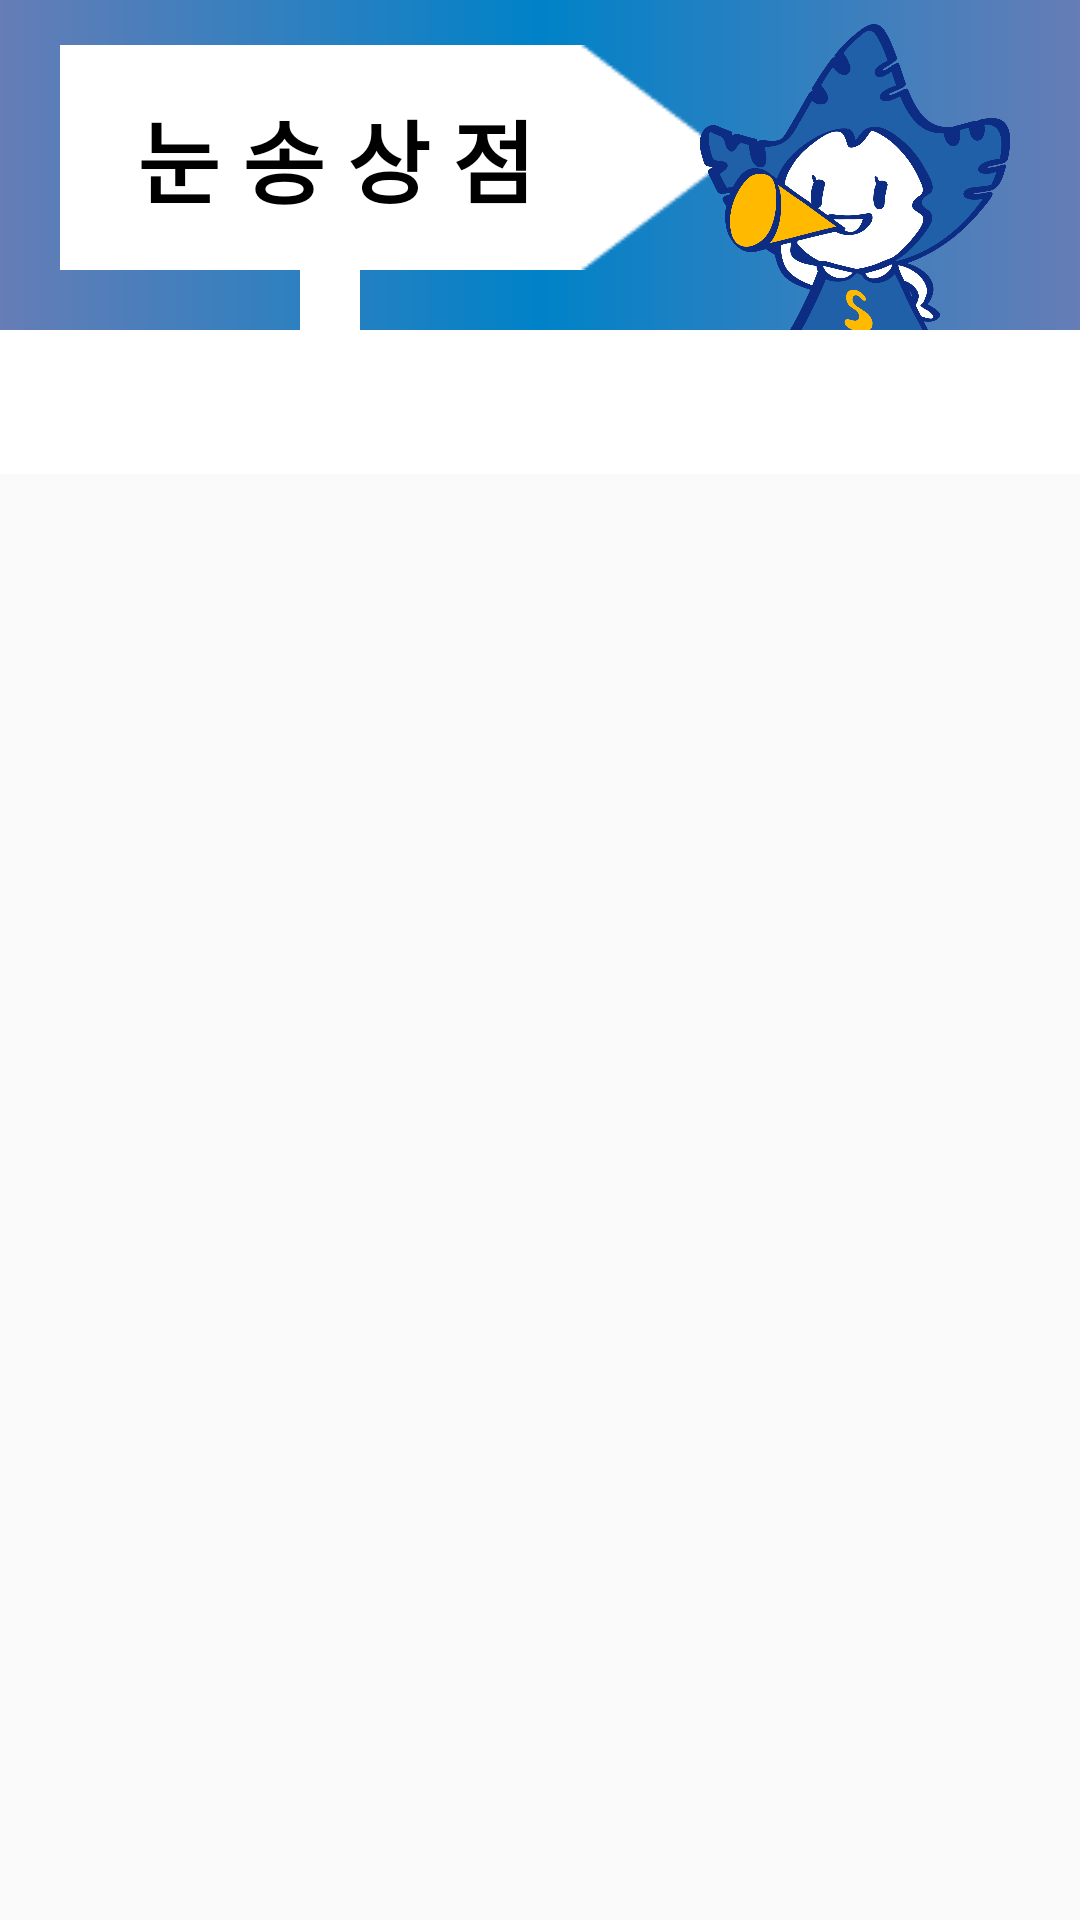

Write the Android layout XML for this screen, with the resource values it uses.
<!-- AndroidManifest.xml: application theme Theme.SanchaekHaSong -->
<!-- res/layout/fragment_store.xml -->
<?xml version="1.0" encoding="utf-8"?>
<LinearLayout xmlns:android="http://schemas.android.com/apk/res/android"
    xmlns:app="http://schemas.android.com/apk/res-auto"
    xmlns:tools="http://schemas.android.com/tools"
    android:layout_width="match_parent"
    android:layout_height="match_parent"
    android:orientation="vertical"
    android:gravity="center">

    <androidx.constraintlayout.widget.ConstraintLayout
        android:layout_width="match_parent"
        android:layout_height="110dp">

        <ImageView
            android:id="@+id/imageView"
            android:layout_width="match_parent"
            android:layout_height="110dp"
            android:src="@drawable/store_bg_gradient"
            app:layout_constraintBottom_toBottomOf="parent"
            app:layout_constraintEnd_toEndOf="parent"
            app:layout_constraintTop_toTopOf="parent"
            app:layout_constraintVertical_bias="0.0" />

        <ImageView
            android:id="@+id/imageView4"
            android:layout_width="wrap_content"
            android:layout_height="wrap_content"
            android:layout_marginStart="20dp"
            android:layout_marginTop="15dp"
            android:src="@drawable/store_rect"
            app:layout_constraintStart_toStartOf="parent"
            app:layout_constraintTop_toTopOf="@+id/imageView" />


        <ImageView
            android:id="@+id/imageView5"
            android:layout_width="20dp"
            android:layout_height="25dp"
            android:layout_marginStart="100dp"
            android:layout_marginBottom="20dp"
            android:background="#FFFFFF"
            app:layout_constraintBottom_toBottomOf="@+id/imageView"
            app:layout_constraintStart_toStartOf="parent"
            app:layout_constraintTop_toBottomOf="@+id/imageView4"
            app:layout_constraintVertical_bias="0.0" />

        <ImageView
            android:id="@+id/imageView3"
            android:layout_width="130dp"
            android:layout_height="130dp"
            android:layout_marginTop="8dp"
            android:layout_marginEnd="10dp"
            android:src="@drawable/snow_store"
            app:layout_constraintEnd_toEndOf="parent"
            app:layout_constraintTop_toTopOf="parent" />

        <TextView
            android:id="@+id/storeText"
            android:layout_width="wrap_content"
            android:layout_height="wrap_content"
            android:layout_marginEnd="40dp"
            android:text="눈 송 상 점"
            android:fontFamily="@font/smu_snowflake"
            android:textSize="30sp"
            android:textStyle="bold"
            app:layout_constraintBottom_toTopOf="@+id/imageView5"
            app:layout_constraintEnd_toEndOf="@+id/imageView4"
            app:layout_constraintStart_toStartOf="@+id/imageView4"
            app:layout_constraintTop_toTopOf="@+id/imageView4" />
    </androidx.constraintlayout.widget.ConstraintLayout>


    <com.google.android.material.tabs.TabLayout
        android:id="@+id/storeTab"
        android:layout_width="match_parent"
        android:layout_height="wrap_content"
        android:background="#FFFFFF"
        app:tabGravity="fill"
        app:tabMode="fixed"/>

    <androidx.viewpager2.widget.ViewPager2
        android:id="@+id/storeViewPager"
        android:layout_width="match_parent"
        android:layout_height="match_parent"
        android:layout_marginLeft="15dp"
        android:layout_marginRight="5dp"/>


</LinearLayout>
<!-- resources referenced by this layout -->
<resources>
  <!-- drawable snow_store: png bitmap (drawable, 116536 bytes) -->
  <!-- drawable store_bg_gradient (drawable) -->
  <?xml version="1.0" encoding="utf-8"?>
  <shape xmlns:android="http://schemas.android.com/apk/res/android"
      android:shape="rectangle">
  
      <gradient
          android:startColor="#667DB6"
          android:centerColor="#0082C8"
          android:endColor="#667DB6"/>
  
  </shape>
  <!-- drawable store_rect: png bitmap (drawable, 859 bytes) -->
  <style name="Theme.SanchaekHaSong" parent="Base.Theme.SanchaekHaSong" />
  <style name="Base.Theme.SanchaekHaSong" parent="Theme.AppCompat.Light.NoActionBar">
          
          
  
          <item name="android:textColor">#000000</item>
      </style>
</resources>
